11-way image classification set "Date_Dataset" from GitHub (hendhamdi/SmartDate_IoT); label vocabulary: Deglet Nour dryer, Deglet Nour oily, Deglet Nour oily treated, Deglet Nour semi-dryer, Deglet Nour semi-dryer treated, Deglet Nour semi-oily, Deglet Nour semi-oily treated, alig date variety, bessra date variety, kenta date variety, kintichi date variety.

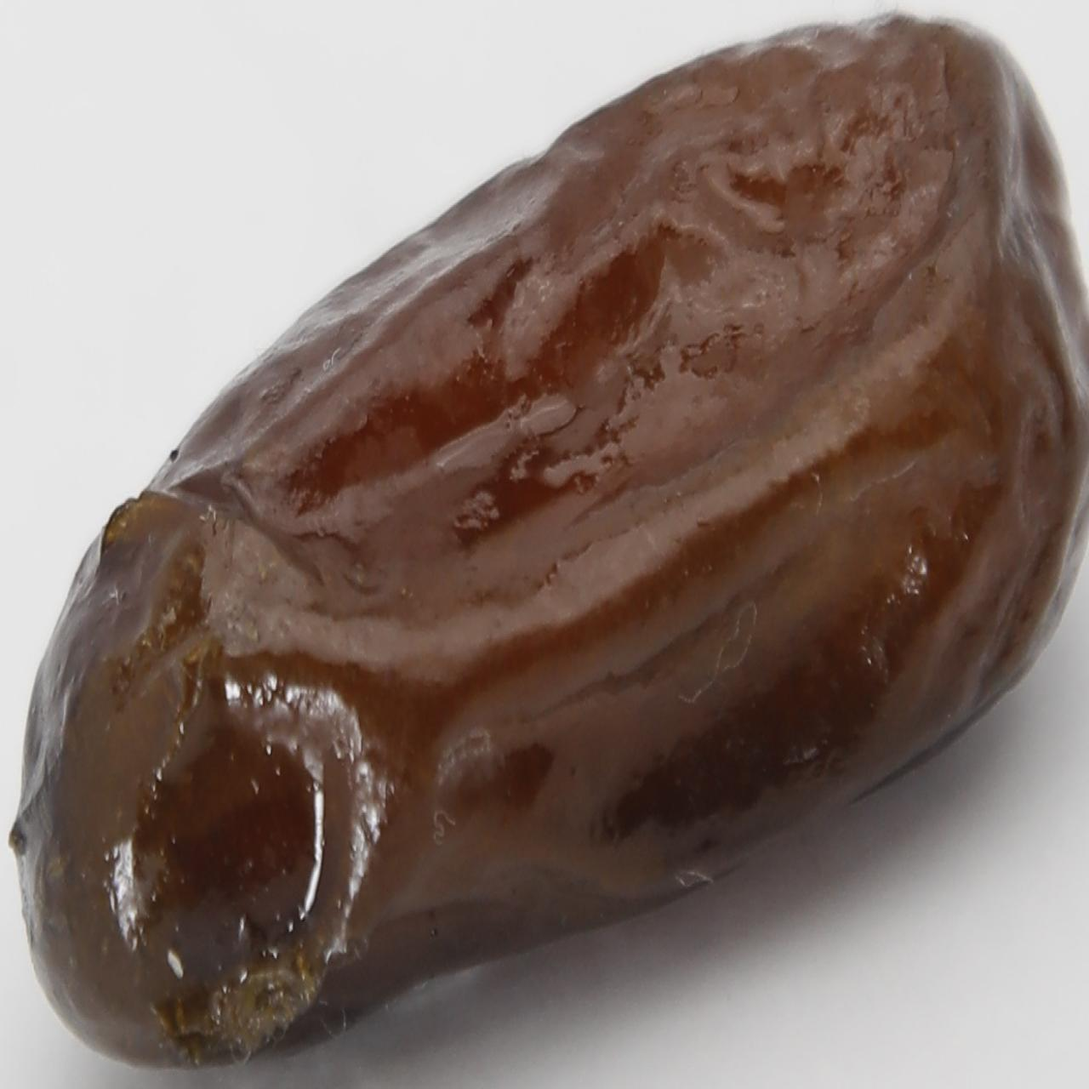
Label: alig date variety

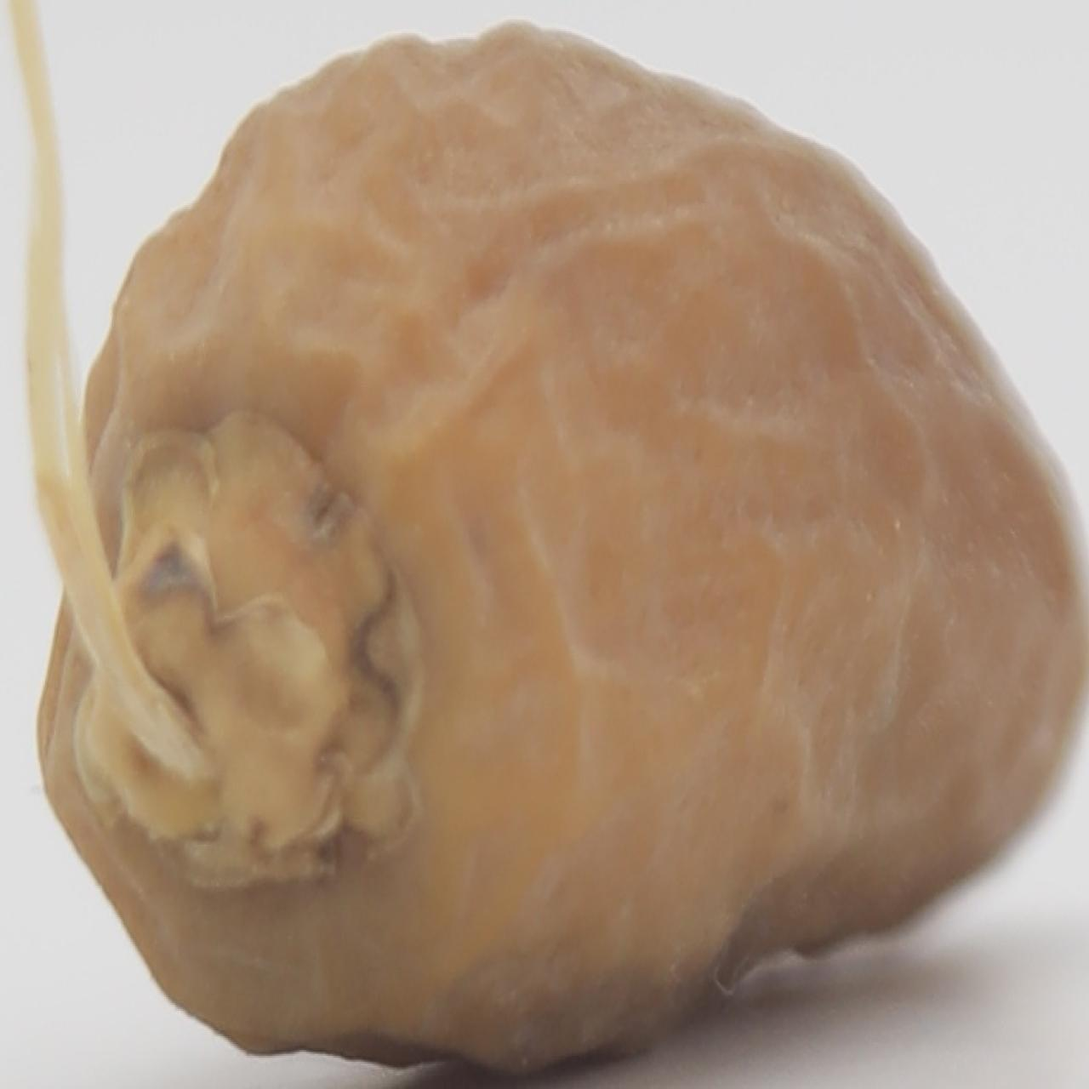
Label: Deglet Nour semi-dryer

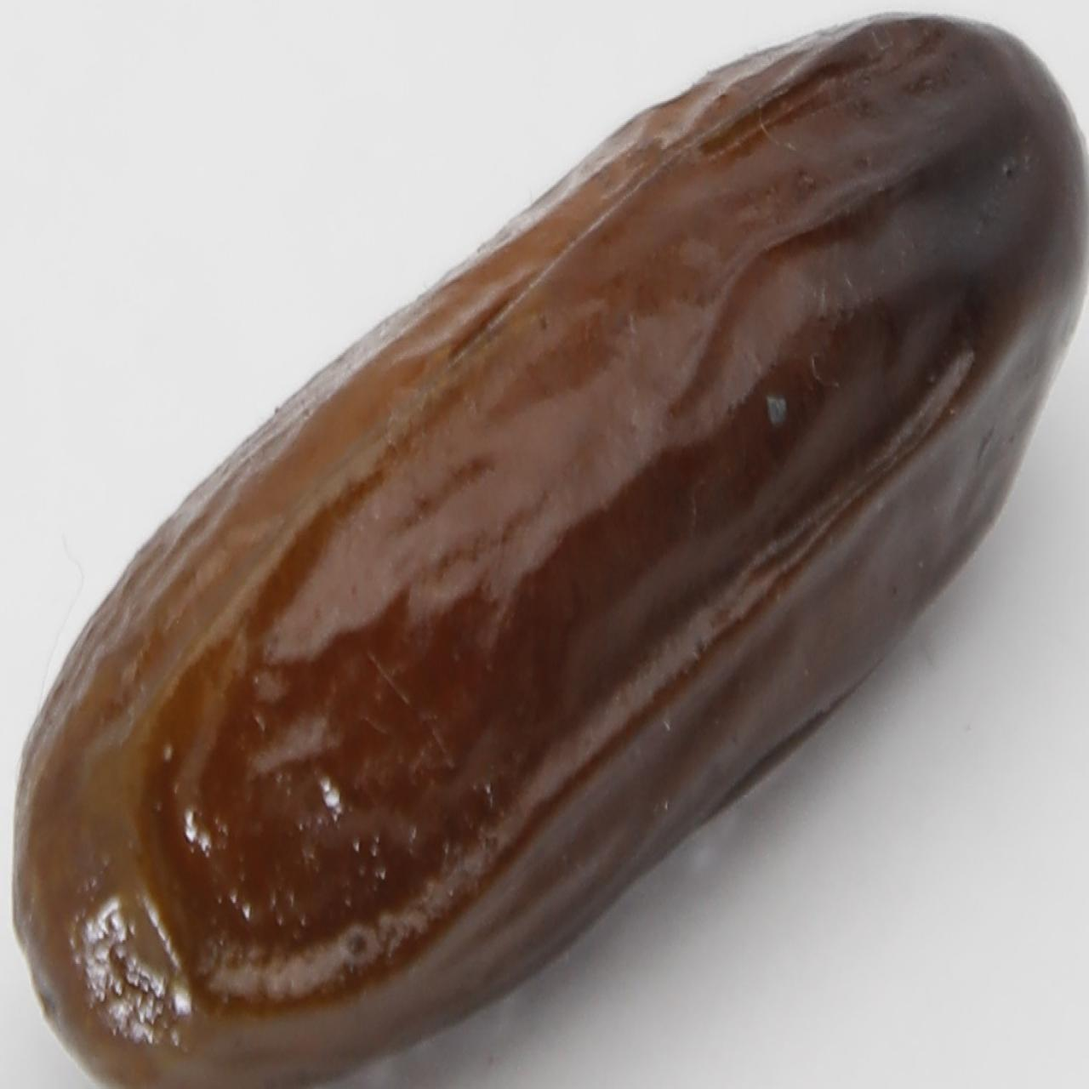
Label: alig date variety

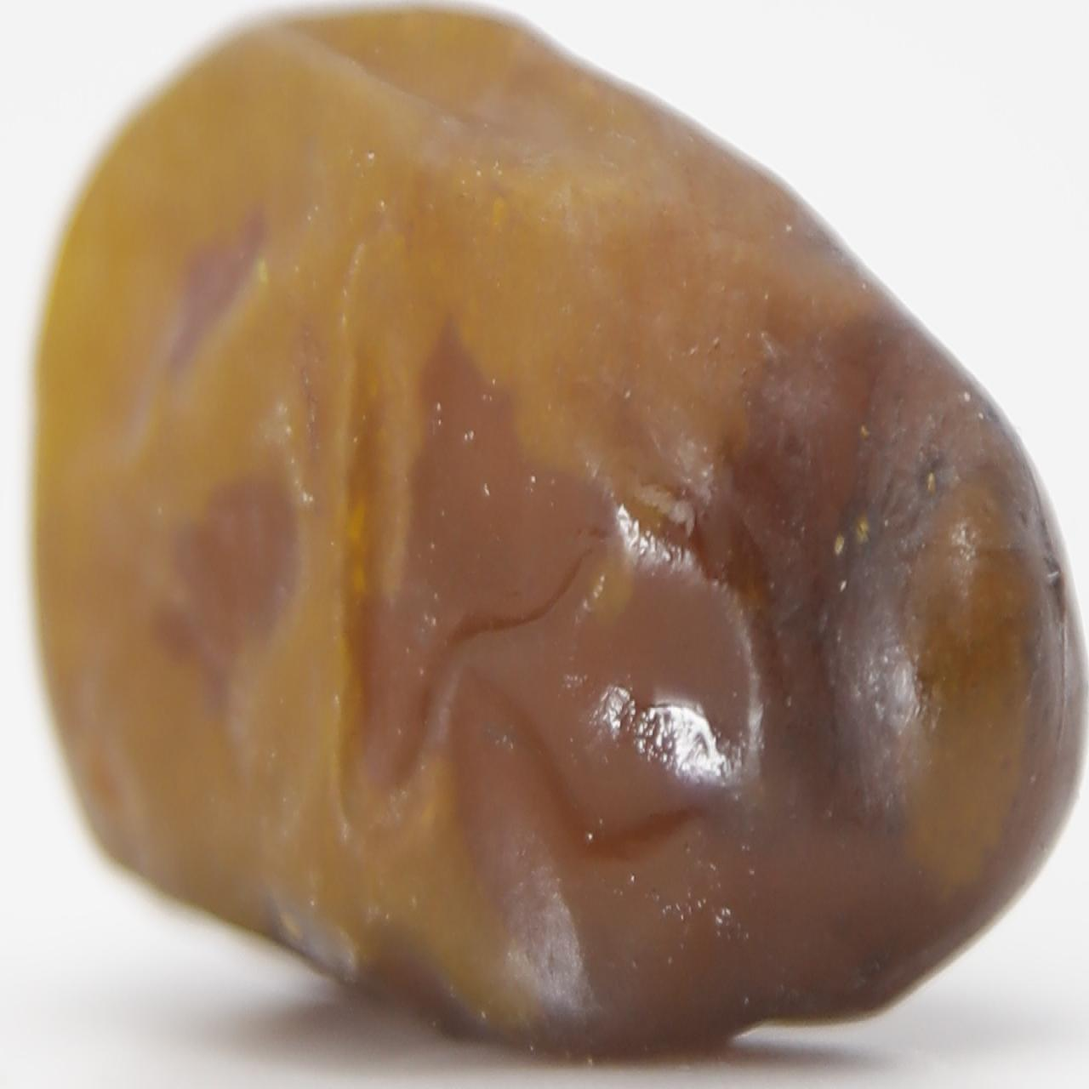
Label: Deglet Nour oily treated

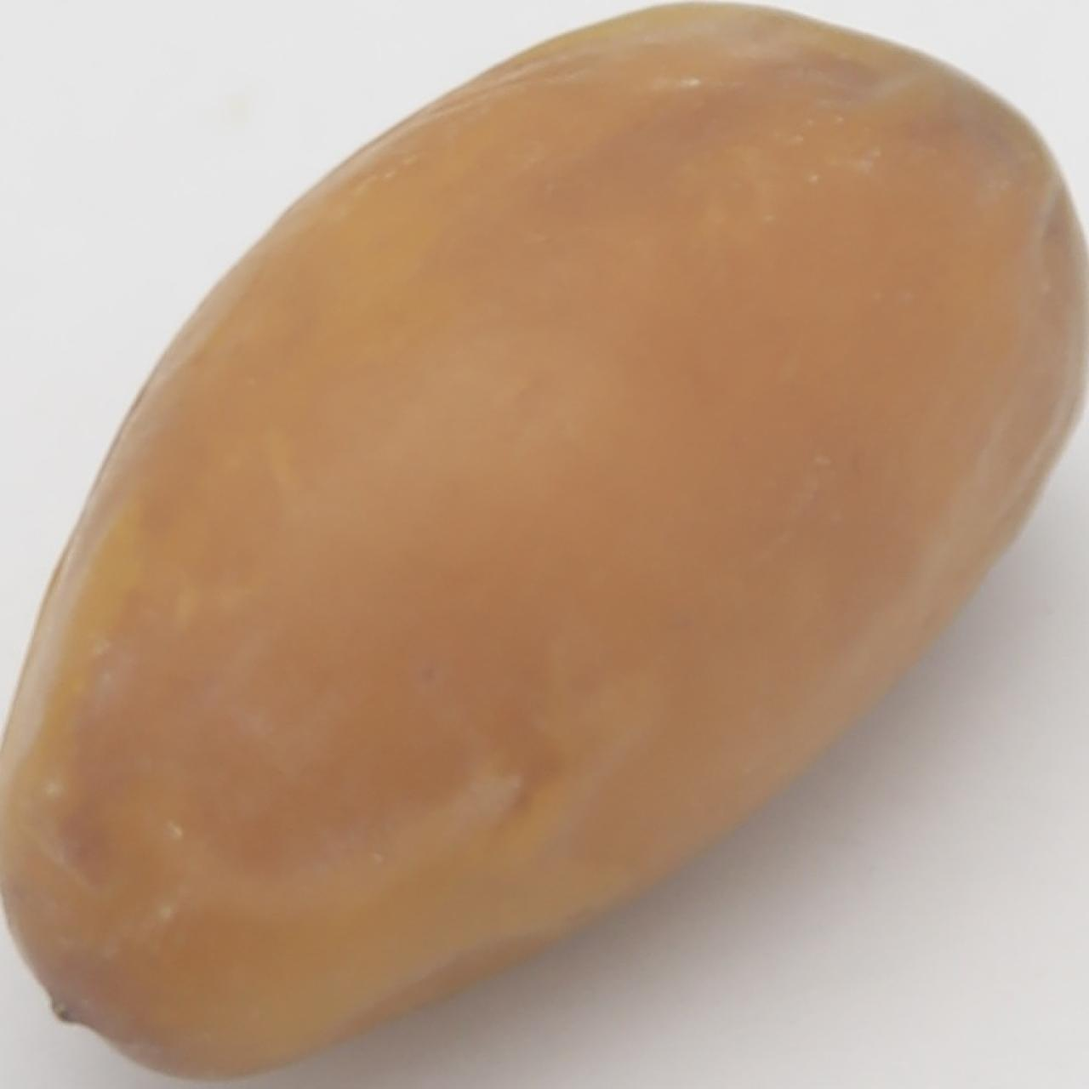
Label: bessra date variety

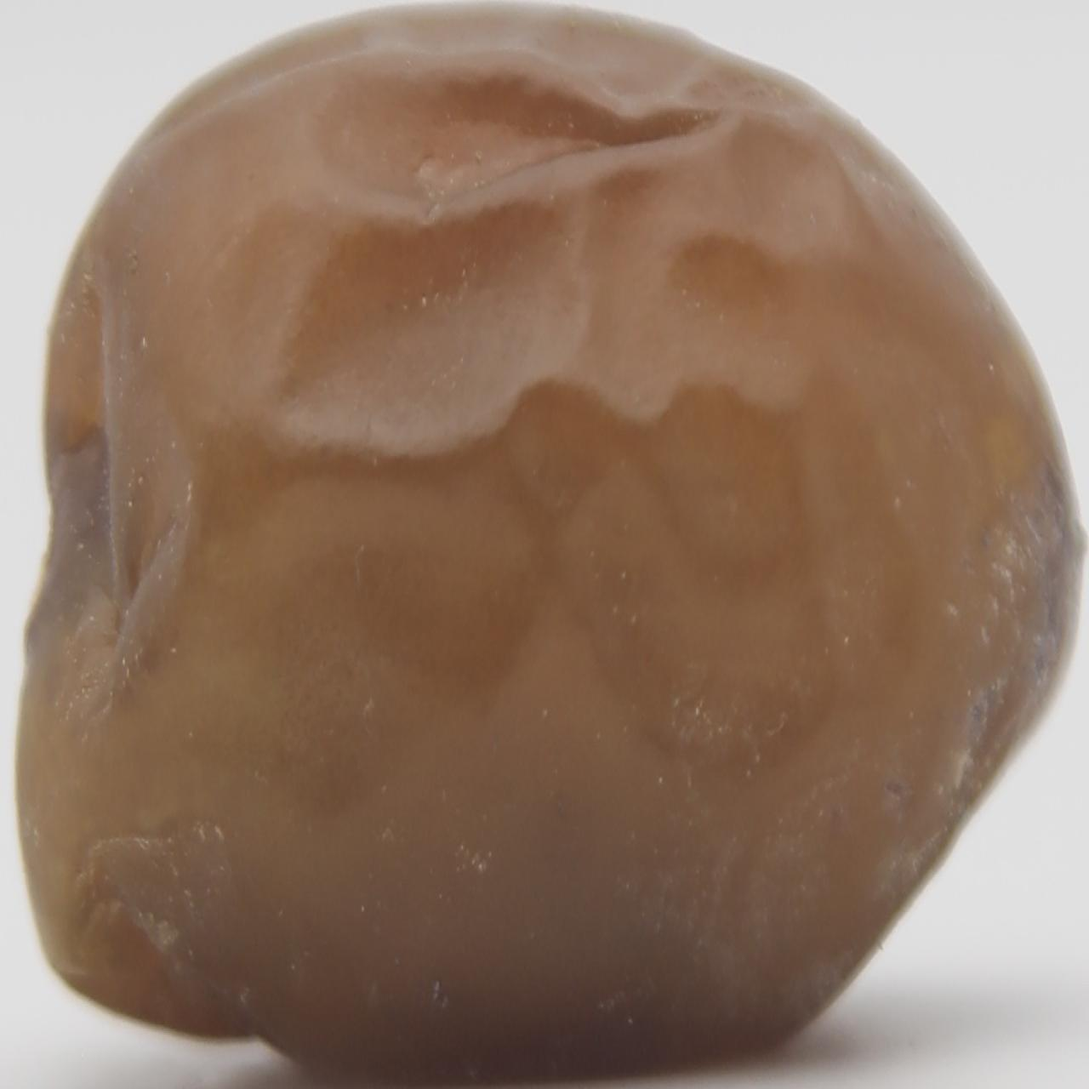
Label: Deglet Nour oily
